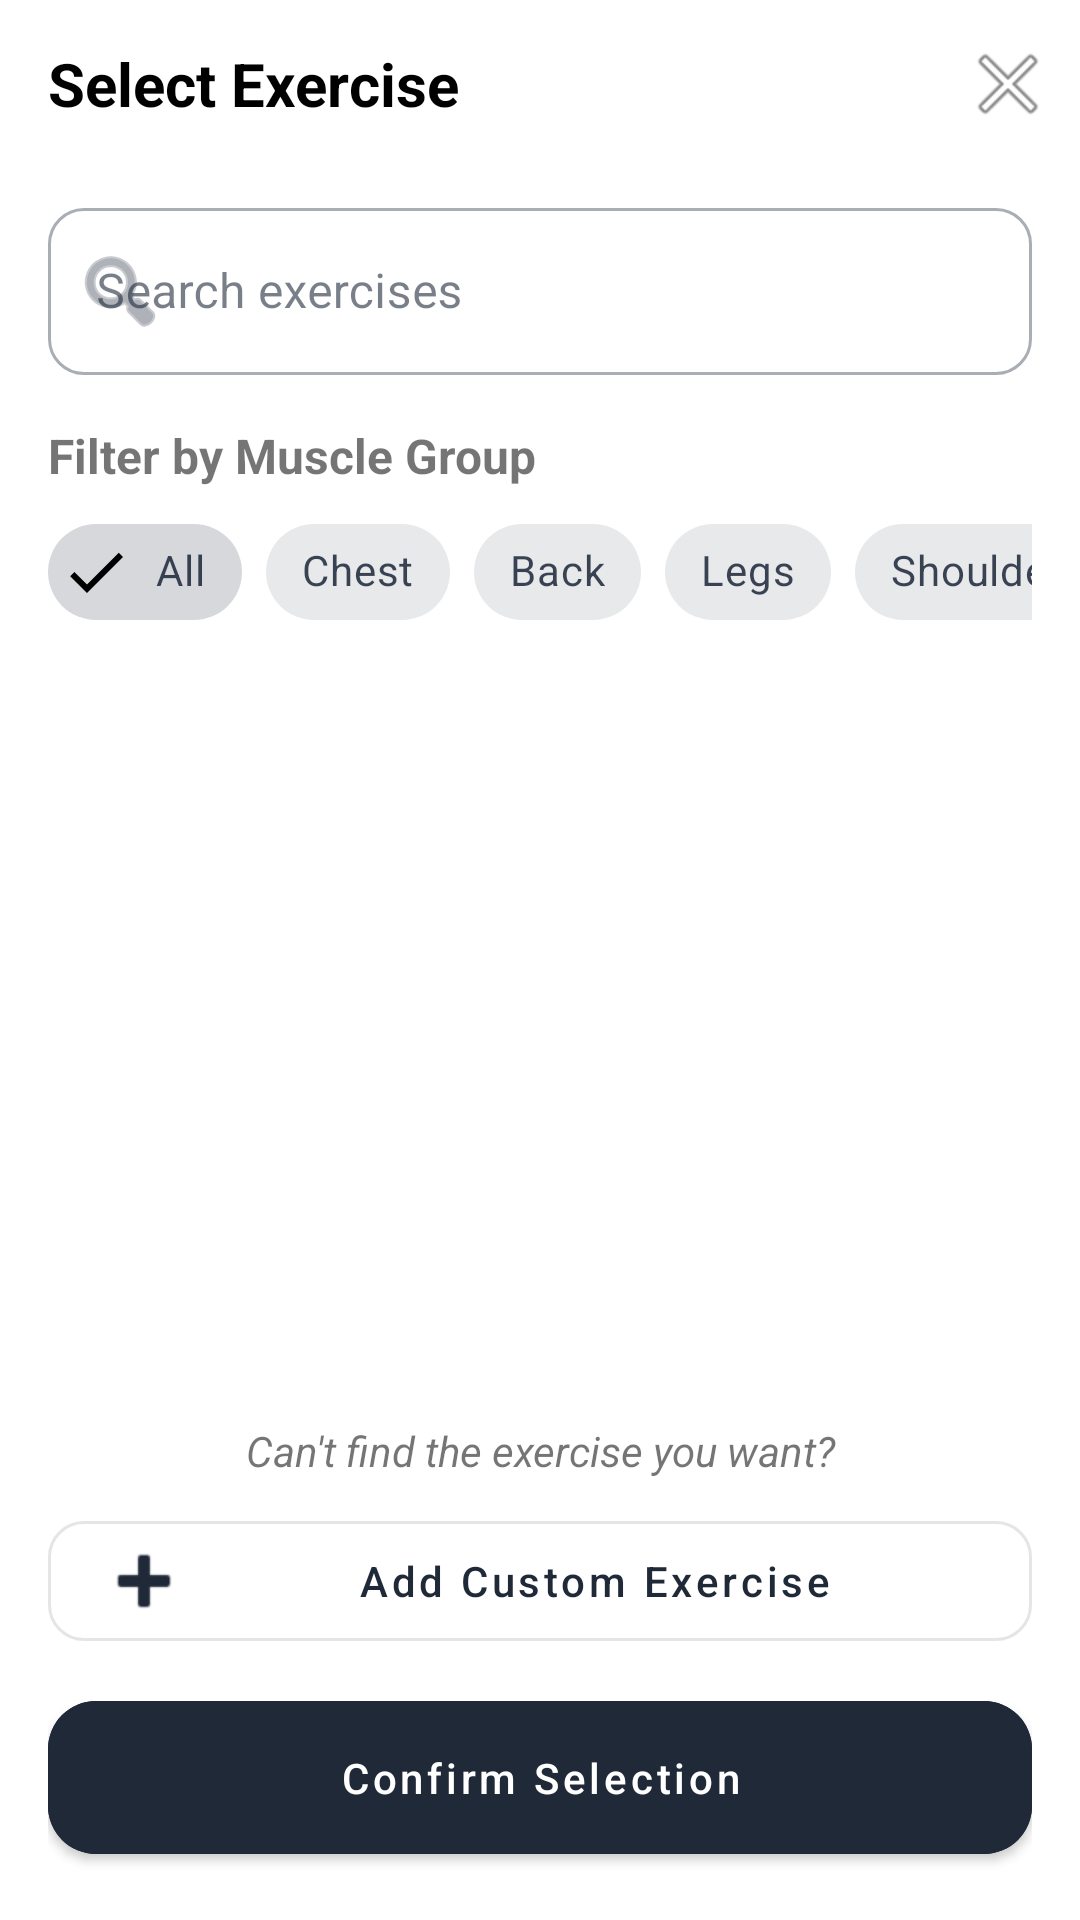

Android layout source for this screen:
<!-- AndroidManifest.xml: application theme Theme.AimingFitness -->
<!-- res/layout/dialog_exercise_selection.xml -->
<?xml version="1.0" encoding="utf-8"?>
<androidx.coordinatorlayout.widget.CoordinatorLayout
    xmlns:android="http://schemas.android.com/apk/res/android"
    xmlns:app="http://schemas.android.com/apk/res-auto"
    xmlns:tools="http://schemas.android.com/tools"
    android:layout_width="match_parent"
    android:layout_height="match_parent"
    android:background="@android:color/white">

    <com.google.android.material.appbar.AppBarLayout
        android:layout_width="match_parent"
        android:layout_height="wrap_content"
        android:background="@android:color/transparent"
        app:elevation="0dp">

        <androidx.appcompat.widget.Toolbar
            android:id="@+id/toolbarExerciseSelection"
            android:layout_width="match_parent"
            android:layout_height="?attr/actionBarSize"
            android:background="@android:color/transparent">

            <LinearLayout
                android:layout_width="match_parent"
                android:layout_height="match_parent"
                android:orientation="horizontal"
                android:gravity="center_vertical">

                <TextView
                    android:layout_width="0dp"
                    android:layout_height="wrap_content"
                    android:layout_weight="1"
                    android:text="Select Exercise"
                    android:textColor="@android:color/black"
                    android:textSize="20sp"
                    android:textStyle="bold"/>

                <ImageButton
                    android:id="@+id/btnCloseExerciseSelection"
                    android:layout_width="48dp"
                    android:layout_height="48dp"
                    android:background="?attr/selectableItemBackgroundBorderless"
                    android:contentDescription="Close"
                    android:src="@android:drawable/ic_menu_close_clear_cancel" />
            </LinearLayout>
        </androidx.appcompat.widget.Toolbar>
    </com.google.android.material.appbar.AppBarLayout>

    <LinearLayout
        android:layout_width="match_parent"
        android:layout_height="match_parent"
        android:orientation="vertical"
        android:paddingLeft="16dp"
        android:paddingRight="16dp"
        app:layout_behavior="@string/appbar_scrolling_view_behavior">

        <com.google.android.material.textfield.TextInputLayout
            android:id="@+id/tilSearchExercise"
            style="@style/Widget.MaterialComponents.TextInputLayout.OutlinedBox"
            android:layout_width="match_parent"
            android:layout_height="wrap_content"
            android:layout_marginTop="8dp"
            android:hint="Search exercises"
            app:startIconDrawable="@android:drawable/ic_menu_search">

            <com.google.android.material.textfield.TextInputEditText
                android:id="@+id/etSearchExercise"
                android:layout_width="match_parent"
                android:layout_height="wrap_content"
                android:inputType="text" />
        </com.google.android.material.textfield.TextInputLayout>

        <TextView
            android:layout_width="match_parent"
            android:layout_height="wrap_content"
            android:layout_marginTop="16dp"
            android:layout_marginBottom="4dp"
            android:text="Filter by Muscle Group"
            android:textSize="16sp"
            android:textStyle="bold" />

        <HorizontalScrollView
            android:layout_width="match_parent"
            android:layout_height="wrap_content"
            android:scrollbars="none">

            <com.google.android.material.chip.ChipGroup
                android:id="@+id/chipGroupExerciseFilter"
                android:layout_width="wrap_content"
                android:layout_height="wrap_content"
                app:singleSelection="true"
                app:selectionRequired="false"
                app:chipSpacingHorizontal="8dp">

                <com.google.android.material.chip.Chip
                    android:id="@+id/chipFilterAll"
                    style="@style/Widget.MaterialComponents.Chip.Filter"
                    android:layout_width="wrap_content"
                    android:layout_height="wrap_content"
                    android:checked="true"
                    android:text="All" />

                <com.google.android.material.chip.Chip
                    android:id="@+id/chipFilterChest"
                    style="@style/Widget.MaterialComponents.Chip.Filter"
                    android:layout_width="wrap_content"
                    android:layout_height="wrap_content"
                    android:text="Chest" />

                <com.google.android.material.chip.Chip
                    android:id="@+id/chipFilterBack"
                    style="@style/Widget.MaterialComponents.Chip.Filter"
                    android:layout_width="wrap_content"
                    android:layout_height="wrap_content"
                    android:text="Back" />

                <com.google.android.material.chip.Chip
                    android:id="@+id/chipFilterLegs"
                    style="@style/Widget.MaterialComponents.Chip.Filter"
                    android:layout_width="wrap_content"
                    android:layout_height="wrap_content"
                    android:text="Legs" />
                    
                <com.google.android.material.chip.Chip
                    android:id="@+id/chipFilterShoulders"
                    style="@style/Widget.MaterialComponents.Chip.Filter"
                    android:layout_width="wrap_content"
                    android:layout_height="wrap_content"
                    android:text="Shoulders" />

                <com.google.android.material.chip.Chip
                    android:id="@+id/chipFilterArms"
                    style="@style/Widget.MaterialComponents.Chip.Filter"
                    android:layout_width="wrap_content"
                    android:layout_height="wrap_content"
                    android:text="Arms" />

                <com.google.android.material.chip.Chip
                    android:id="@+id/chipFilterAbs"
                    style="@style/Widget.MaterialComponents.Chip.Filter"
                    android:layout_width="wrap_content"
                    android:layout_height="wrap_content"
                    android:text="Abs" />
                    
                <com.google.android.material.chip.Chip
                    android:id="@+id/chipFilterCardio"
                    style="@style/Widget.MaterialComponents.Chip.Filter"
                    android:layout_width="wrap_content"
                    android:layout_height="wrap_content"
                    android:text="Cardio" />
            </com.google.android.material.chip.ChipGroup>
        </HorizontalScrollView>

        <androidx.recyclerview.widget.RecyclerView
            android:id="@+id/rvExerciseSelection"
            android:layout_width="match_parent"
            android:layout_height="0dp"
            android:layout_weight="1"
            android:layout_marginTop="8dp"
            android:clipToPadding="false"
            android:paddingBottom="16dp"
            tools:listitem="@layout/item_exercise_selection" />

        <TextView
            android:id="@+id/tvNoExercisesFound"
            android:layout_width="match_parent"
            android:layout_height="0dp"
            android:layout_weight="1"
            android:gravity="center"
            android:text="No exercises found.\nTry adjusting your search filters."
            android:textSize="16sp"
            android:visibility="gone" />

        <TextView
            android:layout_width="match_parent"
            android:layout_height="wrap_content"
            android:layout_marginTop="16dp"
            android:layout_marginBottom="8dp"
            android:text="Can't find the exercise you want?"
            android:textStyle="italic"
            android:gravity="center" />

        <com.google.android.material.button.MaterialButton
            android:id="@+id/btnAddCustomExercise"
            style="@style/Widget.MaterialComponents.Button.OutlinedButton"
            android:layout_width="match_parent"
            android:layout_height="wrap_content"
            android:text="Add Custom Exercise"
            android:textAllCaps="false"
            app:icon="@android:drawable/ic_input_add" />

        <com.google.android.material.button.MaterialButton
            android:id="@+id/btnConfirmExerciseSelection"
            style="@style/Widget.AimingFitness.Button"
            android:layout_width="match_parent"
            android:layout_height="wrap_content"
            android:layout_marginTop="8dp"
            android:layout_marginBottom="16dp"
            android:text="Confirm Selection"
            android:textAllCaps="false" />
    </LinearLayout>
</androidx.coordinatorlayout.widget.CoordinatorLayout>
<!-- res/layout/item_exercise_selection.xml (included above) -->
<?xml version="1.0" encoding="utf-8"?>
<com.google.android.material.card.MaterialCardView
    xmlns:android="http://schemas.android.com/apk/res/android"
    xmlns:app="http://schemas.android.com/apk/res-auto"
    xmlns:tools="http://schemas.android.com/tools"
    android:layout_width="match_parent"
    android:layout_height="wrap_content"
    android:layout_marginHorizontal="2dp"
    android:layout_marginVertical="4dp"
    app:cardCornerRadius="8dp"
    app:cardElevation="2dp"
    app:strokeWidth="1dp"
    app:strokeColor="#EEEEEE">    <androidx.constraintlayout.widget.ConstraintLayout
        android:layout_width="match_parent"
        android:layout_height="wrap_content"
        android:padding="16dp">

        <com.google.android.material.imageview.ShapeableImageView
            android:id="@+id/ivExerciseImage"
            android:layout_width="60dp"
            android:layout_height="60dp"
            android:background="@color/design_default_color_background"
            android:scaleType="centerInside"
            app:layout_constraintStart_toStartOf="parent"
            app:layout_constraintTop_toTopOf="parent"
            app:shapeAppearanceOverlay="@style/ShapeAppearance.Material3.Corner.Medium"
            tools:src="@android:drawable/ic_menu_gallery" />

        <TextView
            android:id="@+id/tvExerciseName"
            android:layout_width="0dp"
            android:layout_height="wrap_content"
            android:layout_marginStart="16dp"
            android:layout_marginEnd="8dp"
            android:textColor="#000000"
            android:textSize="16sp"
            android:textStyle="bold"
            app:layout_constraintEnd_toStartOf="@+id/btnAddExercise"
            app:layout_constraintStart_toEndOf="@+id/ivExerciseImage"
            app:layout_constraintTop_toTopOf="@+id/ivExerciseImage"
            tools:text="Bench Press" />
            
        <com.google.android.material.button.MaterialButton
            android:id="@+id/btnAddExercise"
            style="@style/Widget.MaterialComponents.Button.OutlinedButton"
            android:layout_width="30dp"
            android:layout_height="30dp"
            android:insetLeft="0dp"
            android:insetTop="0dp"
            android:insetRight="0dp"
            android:insetBottom="0dp"
            android:padding="0dp"
            app:icon="@android:drawable/ic_input_add"
            app:iconGravity="textStart"
            app:iconPadding="0dp"
            app:layout_constraintEnd_toEndOf="parent"
            app:layout_constraintTop_toTopOf="parent" />

        <TextView
            android:id="@+id/tvExerciseMuscles"
            android:layout_width="0dp"
            android:layout_height="wrap_content"
            android:layout_marginStart="16dp"
            android:layout_marginTop="4dp"
            android:textSize="14sp"
            app:layout_constraintEnd_toEndOf="parent"
            app:layout_constraintStart_toEndOf="@+id/ivExerciseImage"
            app:layout_constraintTop_toBottomOf="@+id/tvExerciseName"
            tools:text="Target: Chest • Secondary: Triceps, Shoulders" />

        <TextView
            android:id="@+id/tvExerciseEquipment"
            android:layout_width="0dp"
            android:layout_height="wrap_content"
            android:layout_marginStart="16dp"
            android:layout_marginTop="4dp"
            android:textSize="13sp"
            android:textStyle="italic"
            app:layout_constraintEnd_toEndOf="parent"
            app:layout_constraintStart_toEndOf="@+id/ivExerciseImage"
            app:layout_constraintTop_toBottomOf="@+id/tvExerciseMuscles"
            tools:text="Equipment: Barbell, Bench" />

    </androidx.constraintlayout.widget.ConstraintLayout>
</com.google.android.material.card.MaterialCardView>
<!-- resources referenced by this layout -->
<resources>
  <style name="Widget.AimingFitness.Button" parent="Widget.MaterialComponents.Button">
          <item name="android:backgroundTint">@color/button_primary_background_light</item>
          <item name="android:textColor">@color/button_primary_text_light</item>
          <item name="shapeAppearance">@style/ShapeAppearance.AimingFitness.MediumComponent</item>
          <item name="android:paddingTop">16dp</item>
          <item name="android:paddingBottom">16dp</item>
          <item name="android:textAppearance">@style/TextAppearance.AimingFitness.ButtonText</item>
      </style>
  <color name="button_primary_background_light">#1F2937</color>
  <color name="button_primary_text_light">@color/white</color>
  <style name="ShapeAppearance.AimingFitness.MediumComponent" parent="ShapeAppearance.MaterialComponents.MediumComponent">
          <item name="cornerFamily">rounded</item>
          <item name="cornerSize">16dp</item> 
      </style>
  <style name="TextAppearance.AimingFitness.ButtonText" parent="TextAppearance.MaterialComponents.Button">
          <item name="android:textColor">?attr/colorOnPrimary</item>
      </style>
  <color name="text_link_light">#2563EB</color>
  <color name="white">#FFFFFF</color>
  <color name="transparent">#00000000</color>
  <color name="text_title_light">#1E293B</color>
  <color name="text_secondary_detail_light">#64748B</color>
  <color name="text_placeholder_light">#94A3B8</color>
  <color name="error_color_light">#DC2626</color>
  <color name="text_label_light">#475569</color>
  <color name="input_field_background_light">#F1F5F9</color>
  <color name="button_social_background_light">@color/input_field_background_light</color>
  <color name="button_social_text_light">#334155</color>
  <color name="icon_tint_light">#64748B</color>
  <style name="ShapeAppearance.AimingFitness.SmallComponent" parent="ShapeAppearance.MaterialComponents.SmallComponent">
          <item name="cornerFamily">rounded</item>
          <item name="cornerSize">12dp</item> 
      </style>
  <style name="ShapeAppearance.AimingFitness.LargeComponent" parent="ShapeAppearance.MaterialComponents.LargeComponent">
          <item name="cornerFamily">rounded</item>
          <item name="cornerSize">16dp</item>
      </style>
</resources>
